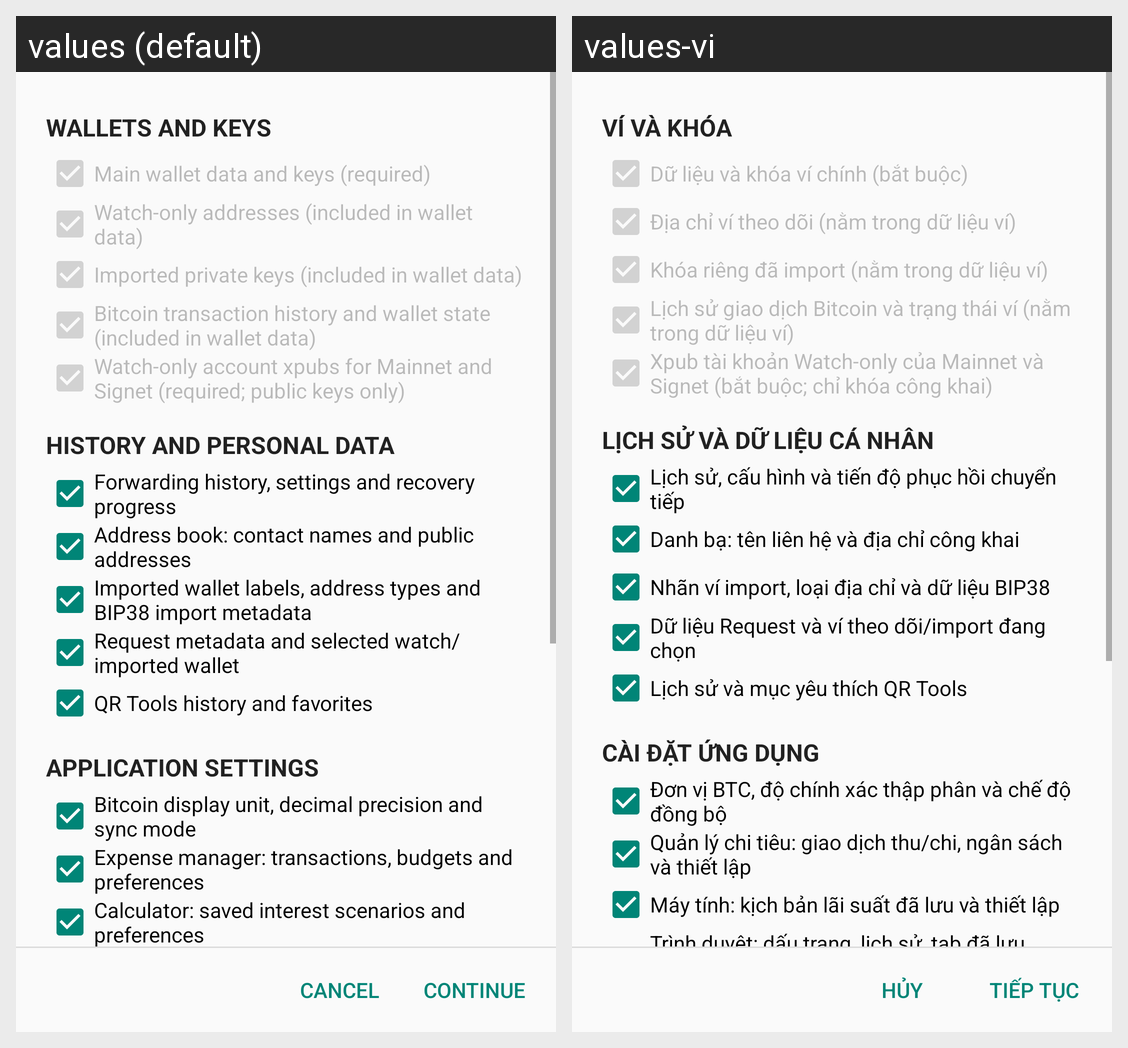

Locale-by-locale string values for the Android screen shown in this grid:
Android screen res/layout/dialog_backup_options.xml rendered under 2 locales, left to right: values (default), values-vi. Device: Nexus 5 (rendered at 1080×1920; each locale shown at half size, 540×960, under a caption strip naming it); theme AppTheme.
Strings drawn on this screen, with the default value and each locale's value (text and hints the layout hard-codes, and strings that could not be matched under every locale, appear in the picture but are not listed):

backup_section_wallets
  values: WALLETS AND KEYS
  values-vi: VÍ VÀ KHÓA

backup_item_wallet
  values: Main wallet data and keys (required)
  values-vi: Dữ liệu và khóa ví chính (bắt buộc)

backup_item_watch_only
  values: Watch-only addresses (included in wallet data)
  values-vi: Địa chỉ ví theo dõi (nằm trong dữ liệu ví)

backup_item_imported_keys
  values: Imported private keys (included in wallet data)
  values-vi: Khóa riêng đã import (nằm trong dữ liệu ví)

backup_item_transactions
  values: Bitcoin transaction history and wallet state (included in wallet data)
  values-vi: Lịch sử giao dịch Bitcoin và trạng thái ví (nằm trong dữ liệu ví)

backup_item_account_xpubs
  values: Watch-only account xpubs for Mainnet and Signet (required; public keys only)
  values-vi: Xpub tài khoản Watch-only của Mainnet và Signet (bắt buộc; chỉ khóa công khai)

backup_section_personal_data
  values: HISTORY AND PERSONAL DATA
  values-vi: LỊCH SỬ VÀ DỮ LIỆU CÁ NHÂN

backup_item_forwarding
  values: Forwarding history, settings and recovery progress
  values-vi: Lịch sử, cấu hình và tiến độ phục hồi chuyển tiếp

backup_item_contacts
  values: Address book: contact names and public addresses
  values-vi: Danh bạ: tên liên hệ và địa chỉ công khai

backup_item_imported_metadata
  values: Imported wallet labels, address types and BIP38 import metadata
  values-vi: Nhãn ví import, loại địa chỉ và dữ liệu BIP38

backup_item_request
  values: Request metadata and selected watch/imported wallet
  values-vi: Dữ liệu Request và ví theo dõi/import đang chọn

backup_item_qr_tools
  values: QR Tools history and favorites
  values-vi: Lịch sử và mục yêu thích QR Tools

backup_section_settings
  values: APPLICATION SETTINGS
  values-vi: CÀI ĐẶT ỨNG DỤNG

backup_item_app_settings
  values: Bitcoin display unit, decimal precision and sync mode
  values-vi: Đơn vị BTC, độ chính xác thập phân và chế độ đồng bộ

backup_item_expense_manager
  values: Expense manager: transactions, budgets and preferences
  values-vi: Quản lý chi tiêu: giao dịch thu/chi, ngân sách và thiết lập

backup_item_calculator
  values: Calculator: saved interest scenarios and preferences
  values-vi: Máy tính: kịch bản lãi suất đã lưu và thiết lập

cancel
  values: CANCEL
  values-vi: HỦY

continue_button
  values: CONTINUE
  values-vi: TIẾP TỤC
